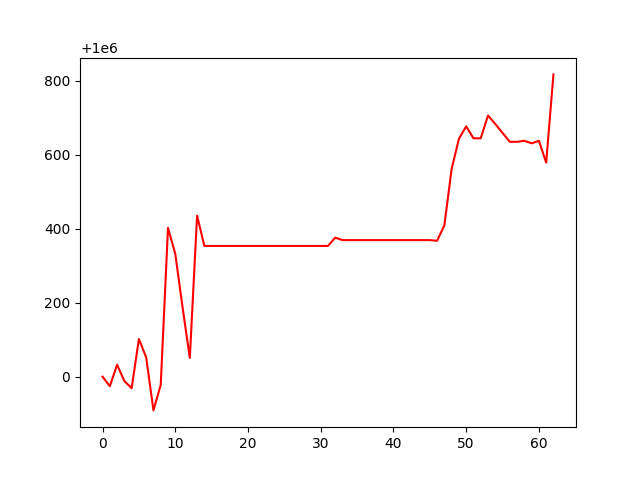

Data behind this chart, as committed beside it:
, 0
0, 1000000
1, 999974
2, 1000033
3, 999988
4, 999969
5, 1000102
6, 1000052
7, 999909
8, 999978
9, 1000402
10, 1000332
11, 1000188
12, 1000051
13, 1000435
14, 1000353
15, 1000353
16, 1000353
17, 1000353
18, 1000353
19, 1000353
20, 1000353
21, 1000353
22, 1000353
23, 1000353
24, 1000353
25, 1000353
26, 1000353
27, 1000353
28, 1000353
29, 1000353
30, 1000353
31, 1000353
32, 1000376
33, 1000369
34, 1000369
35, 1000369
36, 1000369
37, 1000369
38, 1000369
39, 1000369
40, 1000369
41, 1000369
42, 1000369
43, 1000369
44, 1000369
45, 1000369
46, 1000367
47, 1000409
48, 1000562
49, 1000643
50, 1000677
51, 1000644
52, 1000644
53, 1000706
54, 1000683
55, 1000659
56, 1000635
57, 1000635
58, 1000638
59, 1000631
... 3 more rows
